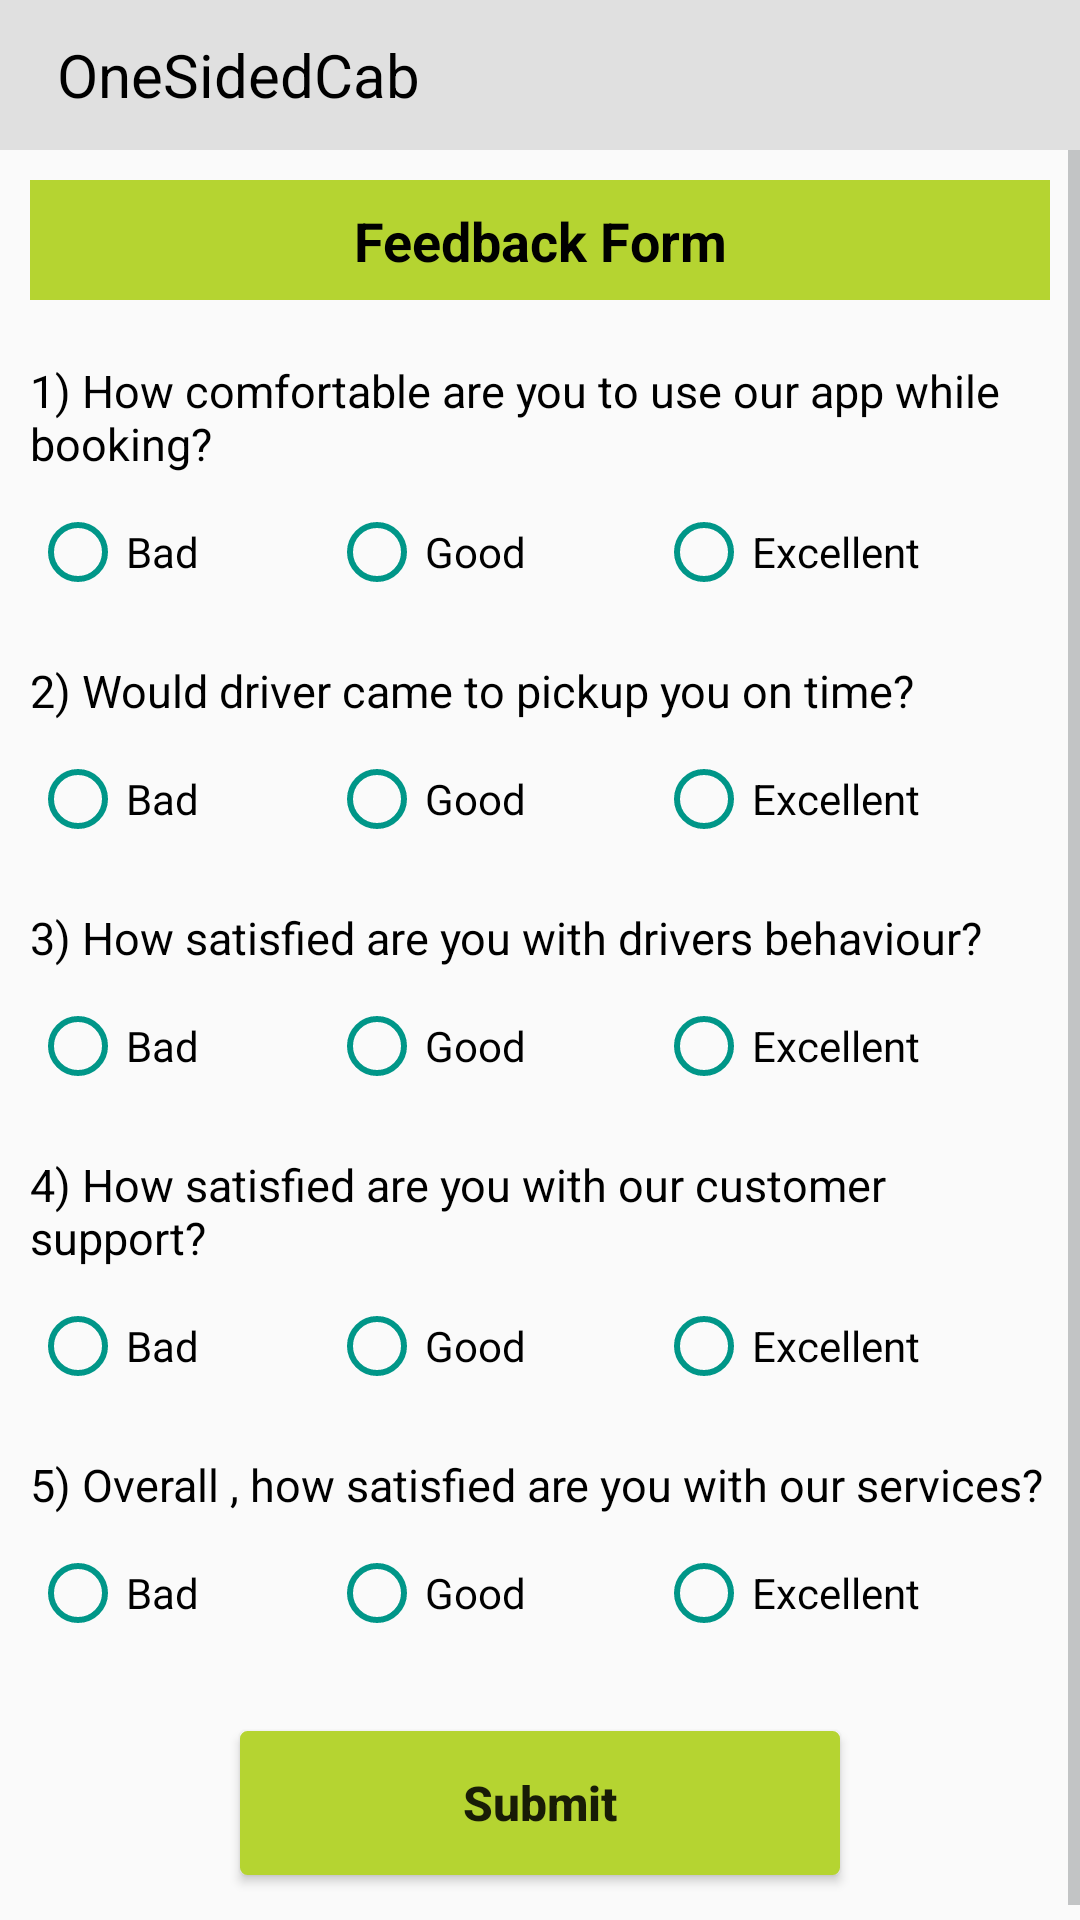

The Android layout XML behind this screen, and the referenced resources:
<!-- AndroidManifest.xml: application theme MyLogin -->
<!-- res/layout/activity_feedback_form.xml -->
<?xml version="1.0" encoding="utf-8"?>
<LinearLayout xmlns:android="http://schemas.android.com/apk/res/android"
    xmlns:app="http://schemas.android.com/apk/res-auto"
    xmlns:tools="http://schemas.android.com/tools"
    android:layout_width="match_parent"
    android:layout_height="match_parent"
    android:orientation="vertical"
    tools:context="com.onesidedcabs.FeedbackFormActivity">


    <include
        android:id="@+id/toolbar"
        layout="@layout/custom_toolbar" />

    <ScrollView
        android:layout_width="match_parent"
        android:layout_height="match_parent">

        <LinearLayout
            android:orientation="vertical"
            android:layout_width="match_parent"
            android:layout_height="match_parent">

    <LinearLayout
        android:layout_width="match_parent"
        android:layout_height="60dp"
        android:orientation="vertical">

        <TextView
            android:layout_width="match_parent"
            android:layout_height="40dp"
            android:layout_marginLeft="10dp"
            android:layout_marginRight="10dp"
            android:layout_marginTop="10dp"
            android:background="@color/colorPrimary"
            android:gravity="center"
            android:padding="8dp"
            android:text="Feedback Form"
            android:textColor="@color/colortitle"
            android:textSize="18sp"
            android:textStyle="bold" />

        <View
            android:layout_width="match_parent"
            android:layout_height="1dp"
            android:layout_marginBottom="5dp"
            android:layout_marginTop="5dp" />
    </LinearLayout>


    <LinearLayout
        android:layout_width="match_parent"
        android:layout_height="wrap_content"
        android:layout_margin="10dp"
        android:orientation="vertical">


        <TextView
            android:layout_width="match_parent"
            android:layout_height="wrap_content"
            android:textSize="15sp"
            android:text="@string/que1"
            android:textColor="@color/colortitle"/>


        <RadioGroup
            android:layout_marginTop="10dp"
            android:id="@+id/rg_que1"
            android:layout_width="match_parent"
            android:layout_height="wrap_content"
            android:orientation="horizontal">


            <RadioButton
                android:id="@+id/rb_good1"
                android:layout_width="wrap_content"
                android:layout_height="wrap_content"
                android:layout_weight="1"
                android:text="@string/bad"
                android:textSize="14sp"

                android:theme="@style/MyRadioButton1" />


            <RadioButton
                android:id="@+id/rb_better1"
                android:layout_width="wrap_content"
                android:layout_height="wrap_content"
                android:layout_weight="1"
                android:text="@string/good"
                android:textSize="14sp"
                android:theme="@style/MyRadioButton1"
                />


            <RadioButton
                android:id="@+id/rb_excellent1"
                android:layout_width="wrap_content"
                android:layout_height="wrap_content"
                android:layout_weight="1"
                android:text="@string/excellent"
                android:textSize="14sp"
                android:theme="@style/MyRadioButton1"/>


        </RadioGroup>


    </LinearLayout>


    <LinearLayout
        android:layout_width="match_parent"
        android:layout_height="wrap_content"
        android:layout_margin="10dp"
        android:orientation="vertical">


        <TextView
            android:layout_width="match_parent"
            android:layout_height="wrap_content"
            android:textSize="15sp"
            android:text="@string/que2"
            android:textColor="@color/colortitle"
            />


        <RadioGroup
            android:layout_marginTop="10dp"
            android:id="@+id/rg_que2"
            android:layout_width="match_parent"
            android:layout_height="wrap_content"
            android:orientation="horizontal">


            <RadioButton
                android:id="@+id/rb_good2"
                android:layout_width="wrap_content"
                android:layout_height="wrap_content"
                android:layout_weight="1"
                android:text="@string/bad"
                android:textSize="14sp"
                android:theme="@style/MyRadioButton1" />


            <RadioButton
                android:id="@+id/rb_better2"
                android:layout_width="wrap_content"
                android:layout_height="wrap_content"
                android:layout_weight="1"
                android:text="@string/good"
                android:textSize="14sp"
                android:theme="@style/MyRadioButton1" />


            <RadioButton
                android:id="@+id/rb_excellent2"
                android:layout_width="wrap_content"
                android:layout_height="wrap_content"
                android:layout_weight="1"
                android:text="@string/excellent"
                android:textSize="14sp"
                android:theme="@style/MyRadioButton1"/>


        </RadioGroup>


    </LinearLayout>

    <LinearLayout
        android:layout_width="match_parent"
        android:layout_height="wrap_content"
        android:layout_margin="10dp"
        android:orientation="vertical">


        <TextView
            android:layout_width="match_parent"
            android:layout_height="wrap_content"
            android:textSize="15sp"
            android:text="@string/que3"
            android:textColor="@color/colortitle"/>


        <RadioGroup
            android:layout_marginTop="10dp"
            android:id="@+id/rg_que3"
            android:layout_width="match_parent"
            android:layout_height="wrap_content"
            android:orientation="horizontal">


            <RadioButton
                android:id="@+id/rb_good3"
                android:layout_width="wrap_content"
                android:layout_height="wrap_content"
                android:layout_weight="1"
                android:text="@string/bad"
                android:textSize="14sp"
                android:theme="@style/MyRadioButton1" />


            <RadioButton
                android:id="@+id/rb_better3"
                android:layout_width="wrap_content"
                android:layout_height="wrap_content"
                android:layout_weight="1"
                android:text="@string/good"
                android:textSize="14sp"
                android:theme="@style/MyRadioButton1"/>


            <RadioButton
                android:id="@+id/rb_excellent3"
                android:layout_width="wrap_content"
                android:layout_height="wrap_content"
                android:layout_weight="1"
                android:text="@string/excellent"
                android:textSize="14sp"
                android:theme="@style/MyRadioButton1"/>


        </RadioGroup>


    </LinearLayout>

    <LinearLayout
        android:layout_width="match_parent"
        android:layout_height="wrap_content"
        android:layout_margin="10dp"
        android:orientation="vertical">


        <TextView
            android:layout_width="match_parent"
            android:layout_height="wrap_content"
            android:textSize="15sp"
            android:textColor="@color/colortitle"
            android:text="@string/que4"/>


        <RadioGroup
            android:layout_marginTop="10dp"
            android:id="@+id/rg_que4"
            android:layout_width="match_parent"
            android:layout_height="wrap_content"
            android:orientation="horizontal">


            <RadioButton
                android:id="@+id/rb_good4"
                android:layout_width="wrap_content"
                android:layout_height="wrap_content"
                android:layout_weight="1"
                android:text="@string/bad"
                android:textSize="14sp"
                android:theme="@style/MyRadioButton1" />


            <RadioButton
                android:id="@+id/rb_better4"
                android:layout_width="wrap_content"
                android:layout_height="wrap_content"
                android:layout_weight="1"
                android:text="@string/good"
                android:textSize="14sp"
                android:theme="@style/MyRadioButton1"/>


            <RadioButton
                android:id="@+id/rb_excellent4"
                android:layout_width="wrap_content"
                android:layout_height="wrap_content"
                android:layout_weight="1"
                android:text="@string/excellent"
                android:textSize="14sp"
                android:theme="@style/MyRadioButton1"/>


        </RadioGroup>


    </LinearLayout>

    <LinearLayout
        android:layout_width="match_parent"
        android:layout_height="wrap_content"
        android:layout_margin="10dp"
        android:orientation="vertical">


        <TextView
            android:layout_width="match_parent"
            android:layout_height="wrap_content"
            android:textSize="15sp"
            android:textColor="@color/colortitle"
            android:text="@string/que5"/>


        <RadioGroup
            android:layout_marginTop="10dp"
            android:id="@+id/rg_que5"
            android:layout_width="match_parent"
            android:layout_height="wrap_content"
            android:orientation="horizontal">


            <RadioButton
                android:id="@+id/rb_good5"
                android:layout_width="wrap_content"
                android:layout_height="wrap_content"
                android:layout_weight="1"
                android:text="@string/bad"
                android:textSize="14sp"
                android:theme="@style/MyRadioButton1" />


            <RadioButton
                android:id="@+id/rb_better5"
                android:layout_width="wrap_content"
                android:layout_height="wrap_content"
                android:layout_weight="1"
                android:text="@string/good"
                android:textSize="14sp"
                android:theme="@style/MyRadioButton1"/>


            <RadioButton
                android:id="@+id/rb_excellent5"
                android:layout_width="wrap_content"
                android:layout_height="wrap_content"
                android:layout_weight="1"
                android:text="@string/excellent"
                android:textSize="14sp"
                android:theme="@style/MyRadioButton1"
                />


        </RadioGroup>


    </LinearLayout>


    <Button
        android:id="@+id/btn_done"
        android:layout_width="200dp"
        android:layout_height="wrap_content"
        android:layout_gravity="center"
        android:layout_margin="20dp"
        android:background="@drawable/back12"
        android:text="Submit"
        android:textStyle="bold"
        android:textAllCaps="false"
        android:textSize="16sp" />



        </LinearLayout>

    </ScrollView>
</LinearLayout>
<!-- res/layout/custom_toolbar.xml (included above) -->
<?xml version="1.0" encoding="utf-8"?>
<android.support.v7.widget.Toolbar xmlns:android="http://schemas.android.com/apk/res/android"
    xmlns:app="http://schemas.android.com/apk/res-auto"
    xmlns:tools="http://schemas.android.com/tools"
    android:id="@+id/toolbar"
    android:layout_width="match_parent"
    android:layout_height="50dp"
    android:background="@color/toolBar"
    app:theme="@style/ToolbarStyle">


    <LinearLayout
        android:layout_width="match_parent"
        android:layout_height="match_parent"
        android:orientation="horizontal">

        <ImageView
            android:id="@+id/img_back"
            android:layout_width="wrap_content"
            android:layout_height="match_parent"
            android:layout_gravity="center"
            android:layout_marginLeft="-10dp"
            android:padding="3dp"
            android:src="@drawable/backimagefifty"
            android:visibility="gone" />


        <TextView
            android:layout_width="match_parent"
            android:layout_height="match_parent"
            android:layout_gravity="center"
            android:layout_margin="3dp"
            android:layout_weight="2"
            android:gravity="start|center"
            android:text="@string/app_name"
            android:textColor="@color/colortitle"
            android:textSize="20sp"/>




        <Button
            android:id="@+id/btn_submit"
            android:layout_width="wrap_content"
            android:layout_height="wrap_content"
            android:layout_gravity="center"
            android:text="Done"
            android:textSize="16sp"
            android:textAllCaps="false"
            android:visibility="gone"
            android:layout_marginRight="10dp"
            android:background="@color/toolBar"
            android:textColor="@color/colortitle"/>




        <ImageView
            android:id="@+id/img_refresh"
            android:layout_width="match_parent"
            android:layout_height="wrap_content"
            android:layout_gravity="end"
            android:layout_weight="3.5"
            android:padding="5dp"
            android:src="@drawable/iconfif"
            android:visibility="gone"/>





    </LinearLayout>


</android.support.v7.widget.Toolbar>
<!-- resources referenced by this layout -->
<resources>
  <color name="colorPrimary">#B5D431</color>
  <color name="colortitle">#000</color>
  <color name="toolBar">#e0e0e0</color>
  <!-- drawable back12 (drawable) -->
  <?xml version="1.0" encoding="utf-8"?>
  <shape
      xmlns:android="http://schemas.android.com/apk/res/android"
      android:shape="rectangle">
  
      
      <solid
          android:color="@color/colorPrimary" >
      </solid>
  
      
      <stroke
          android:width="1dp"
          android:color="@color/colorPrimary" >
      </stroke>
  
      
      <padding
          android:left="4dp"
          android:top="4dp"
          android:right="4dp"
          android:bottom="4dp"    >
      </padding>
  
      
      <corners
          android:radius="2dp"   >
      </corners>
  
  </shape>
  <!-- drawable iconfif: png bitmap (drawable, 720 bytes) -->
  <string name="app_name">OneSidedCab</string>
  <string name="bad">Bad</string>
  <string name="excellent">Excellent</string>
  <string name="good">Good</string>
  <string name="que1">1) How comfortable are you to use our app while booking?</string>
  <string name="que2">2) Would driver came to pickup you on time?</string>
  <string name="que3">3) How satisfied are you with drivers behaviour?</string>
  <string name="que4">4) How satisfied are you with our customer support?</string>
  <string name="que5">5) Overall , how satisfied are you with our services?</string>
  <style name="MyRadioButton1" parent="Theme.AppCompat.Light">
          <item name="colorControlNormal">#009688</item>
          <item name="colorControlActivated">#009688</item>
      </style>
  <style name="ToolbarStyle" parent="@style/ThemeOverlay.AppCompat.ActionBar">
          
          <item name="colorControlNormal">#000000</item>
      </style>
  <style name="MyLogin" parent="Theme.AppCompat.DayNight.NoActionBar">
          <item name="colorPrimary">@color/colorPrimary</item>
          <item name="colorPrimaryDark">@color/colorPrimaryDark</item>
  
          <item name="colorControlNormal">@color/grr</item>
  
          <item name="colorControlActivated">@color/grr</item>
  
      </style>
  <color name="colorPrimaryDark">#000000</color>
  <color name="grr">#909496</color>
</resources>
